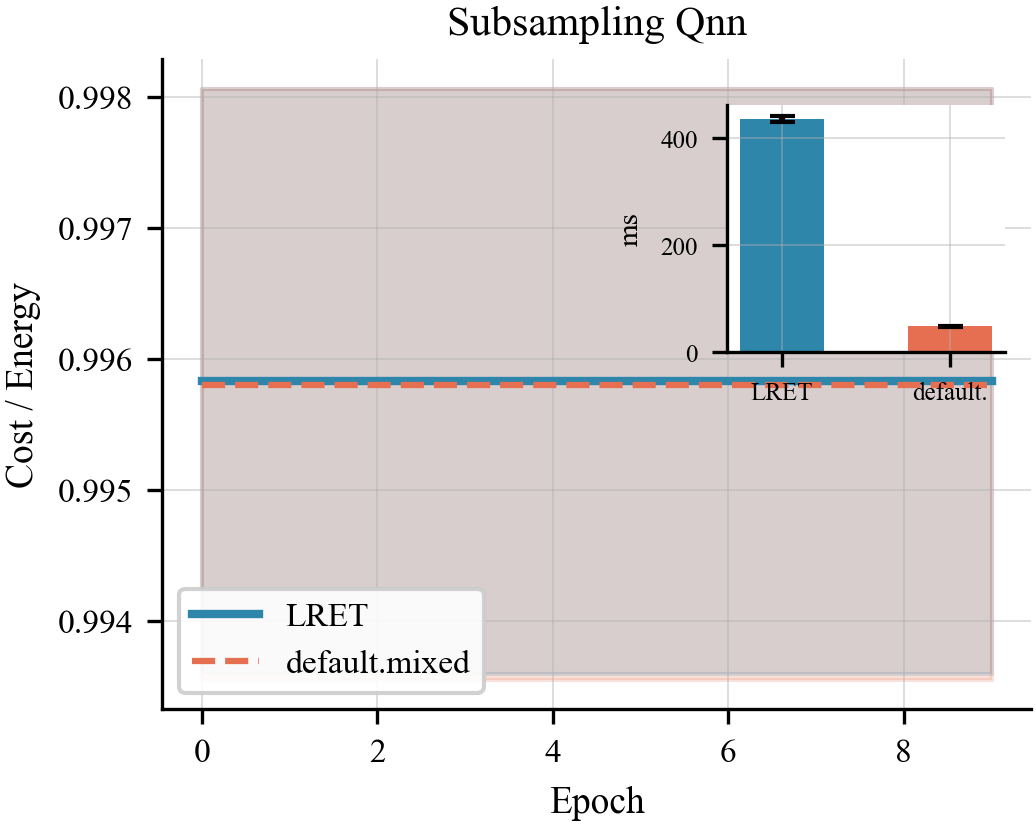

Source data for this figure (header and first rows):
algo, epoch, lret_t0, lret_t1, comp_t0, comp_t1
subsampling_qnn, 0, 0.9981, 0.9936, 0.9981, 0.9936
subsampling_qnn, 1, 0.9981, 0.9936, 0.9981, 0.9936
subsampling_qnn, 2, 0.9981, 0.9936, 0.9981, 0.9936
subsampling_qnn, 3, 0.9981, 0.9936, 0.9981, 0.9936
subsampling_qnn, 4, 0.9981, 0.9936, 0.9981, 0.9936
subsampling_qnn, 5, 0.9981, 0.9936, 0.9981, 0.9936
subsampling_qnn, 6, 0.9981, 0.9936, 0.9981, 0.9936
subsampling_qnn, 7, 0.9981, 0.9936, 0.9981, 0.9936
subsampling_qnn, 8, 0.9981, 0.9936, 0.9981, 0.9936
subsampling_qnn, 9, 0.9981, 0.9936, 0.9981, 0.9936
